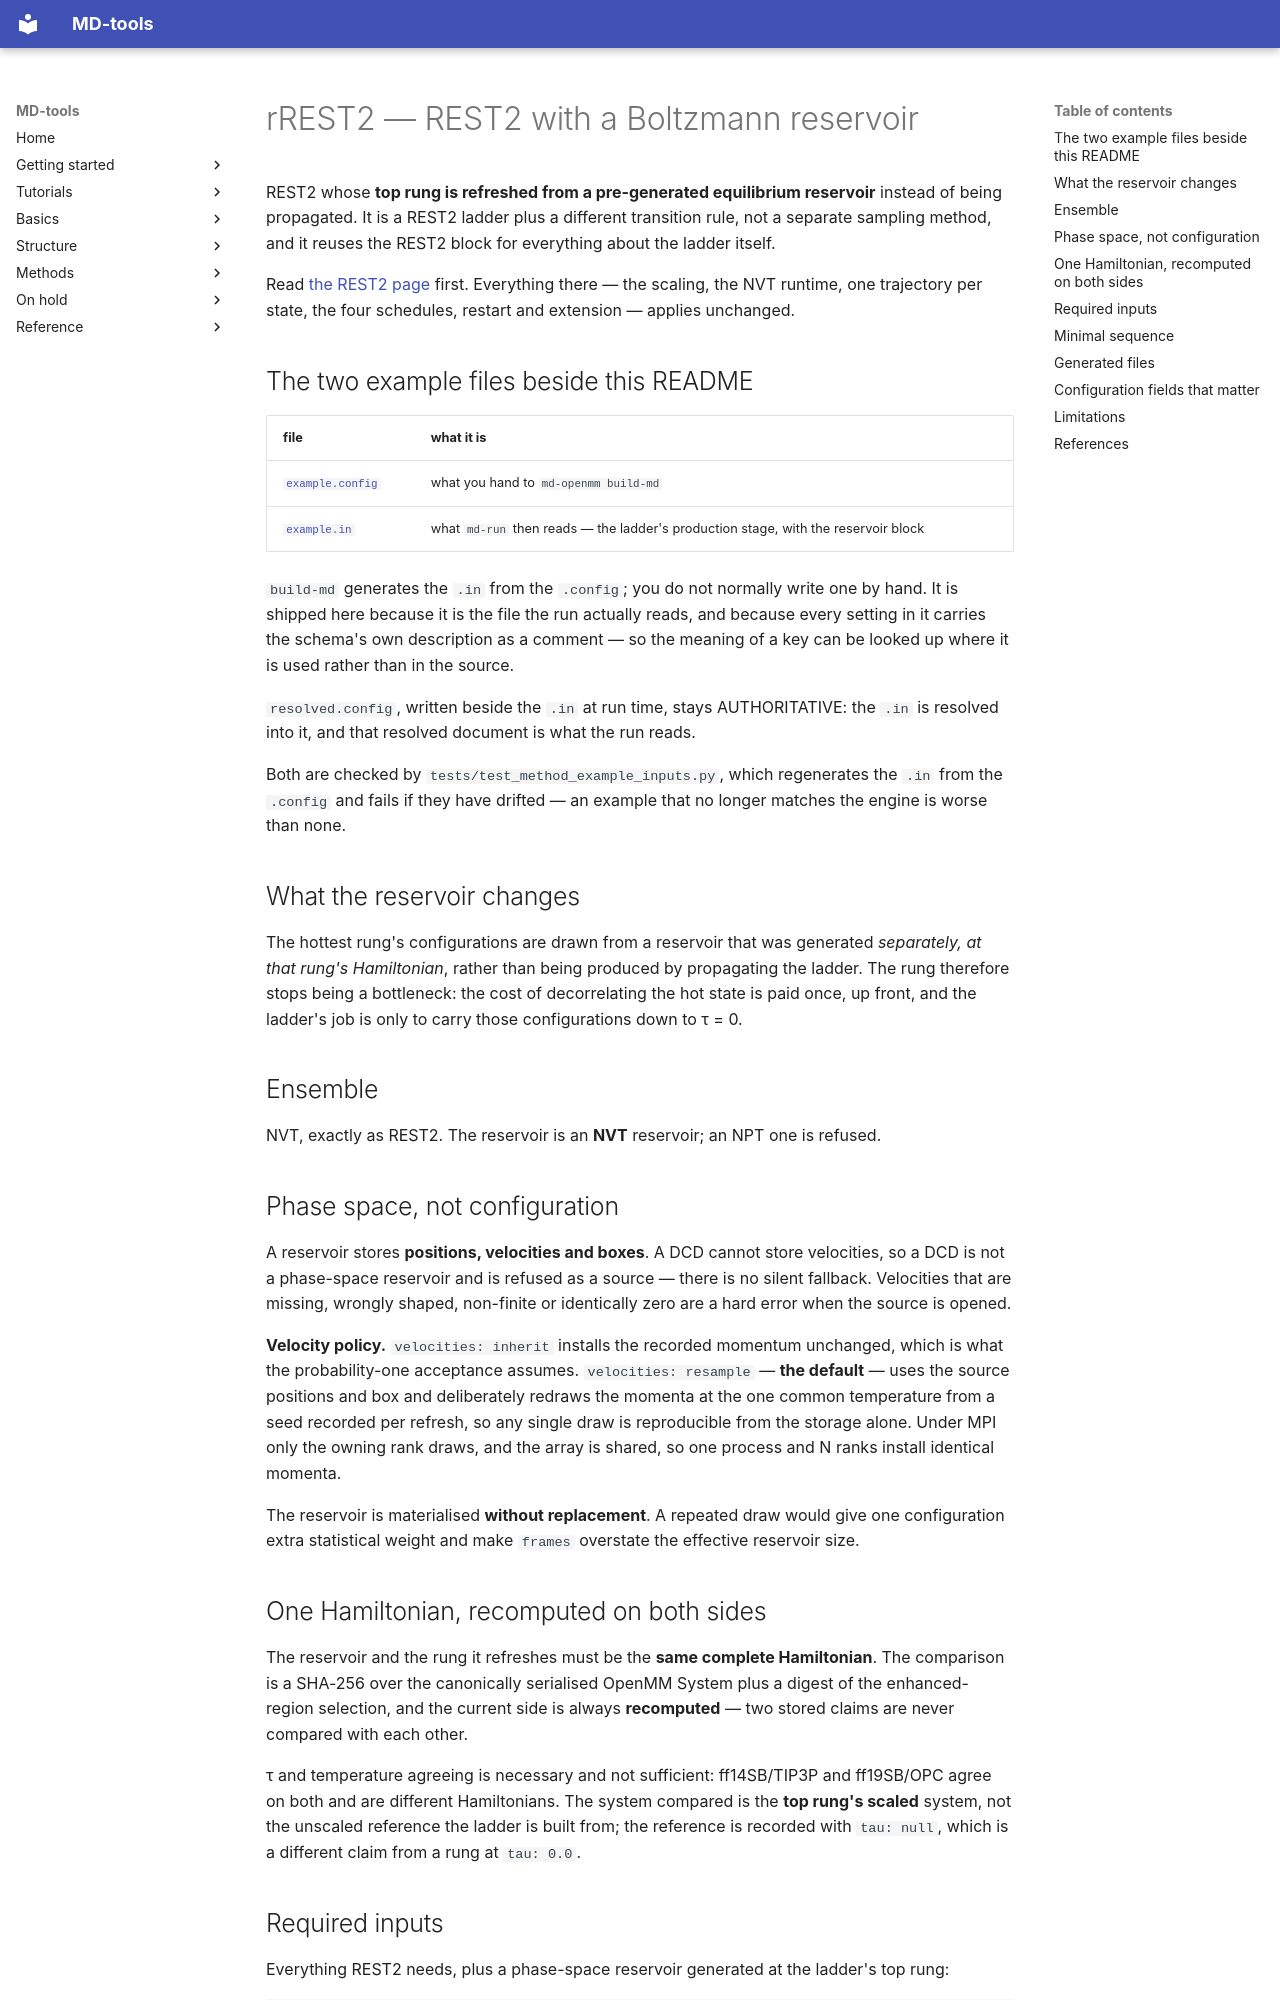

repository: csy0000/MD-tools · page: openmm_methods/rREST2/index.html · generator: mkdocs

# rREST2 — REST2 with a Boltzmann reservoir

REST2 whose **top rung is refreshed from a pre-generated equilibrium reservoir** instead of being
propagated. It is a REST2 ladder plus a different transition rule, not a separate sampling method,
and it reuses the REST2 block for everything about the ladder itself.

Read [the REST2 page](../REST2/README.md) first. Everything there — the scaling, the NVT runtime,
one trajectory per state, the four schedules, restart and extension — applies unchanged.


## The two example files beside this README

| file | what it is |
|---|---|
| [`example.config`](example.config) | what you hand to `md-openmm build-md` |
| [`example.in`](example.in) | what `md-run` then reads — the ladder's production stage, with the reservoir block |

`build-md` generates the `.in` from the `.config`; you do not normally write one by
hand. It is shipped here because it is the file the run actually reads, and because
every setting in it carries the schema's own description as a comment — so the meaning
of a key can be looked up where it is used rather than in the source.

`resolved.config`, written beside the `.in` at run time, stays AUTHORITATIVE: the `.in`
is resolved into it, and that resolved document is what the run reads.

Both are checked by `tests/test_method_example_inputs.py`, which regenerates the `.in`
from the `.config` and fails if they have drifted — an example that no longer matches
the engine is worse than none.

## What the reservoir changes

The hottest rung's configurations are drawn from a reservoir that was generated *separately, at
that rung's Hamiltonian*, rather than being produced by propagating the ladder. The rung therefore
stops being a bottleneck: the cost of decorrelating the hot state is paid once, up front, and the
ladder's job is only to carry those configurations down to τ = 0.

## Ensemble

NVT, exactly as REST2. The reservoir is an **NVT** reservoir; an NPT one is refused.

## Phase space, not configuration

A reservoir stores **positions, velocities and boxes**. A DCD cannot store velocities, so a DCD is
not a phase-space reservoir and is refused as a source — there is no silent fallback. Velocities
that are missing, wrongly shaped, non-finite or identically zero are a hard error when the source is
opened.

**Velocity policy.** `velocities: inherit` installs the recorded momentum unchanged, which is what
the probability-one acceptance assumes. `velocities: resample` — **the default** — uses the source
positions and box and deliberately redraws the momenta at
the one common temperature from a seed recorded per refresh, so any single draw is reproducible from
the storage alone. Under MPI only the owning rank draws, and the array is shared, so one process and
N ranks install identical momenta.

The reservoir is materialised **without replacement**. A repeated draw would give one configuration
extra statistical weight and make `frames` overstate the effective reservoir size.
